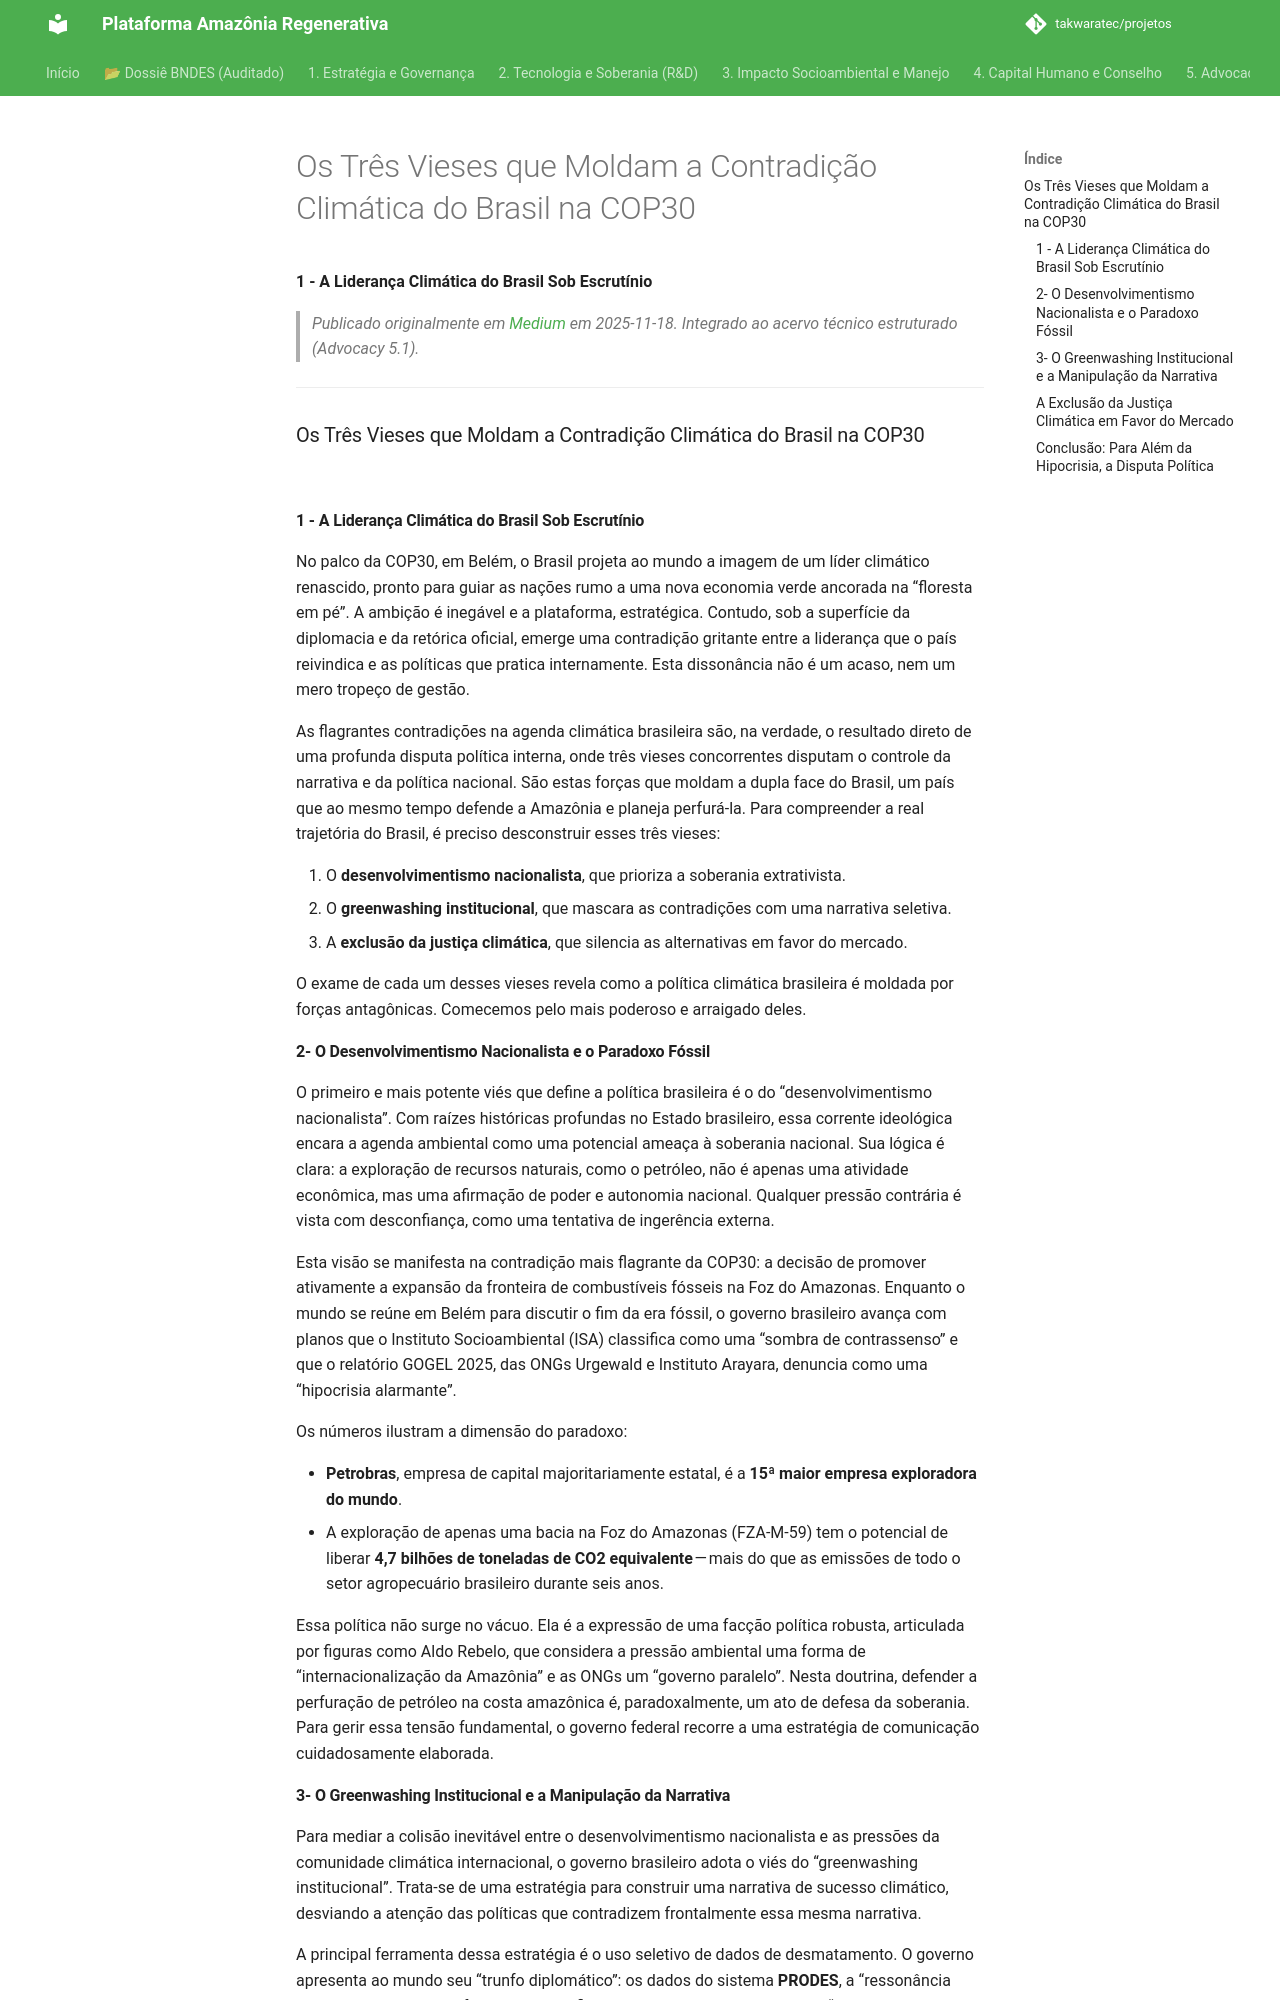

repository: takwaratec/projetos · page: 07_BLOG_MEDIUM/2025-11-18_Os-Tr-s-Vieses-que-Moldam-a-Contradi--o-Clim-tica-do-Brasil-na-COP30-55c791fb9cd7/index.html · generator: mkdocs

---
title: "Os Três Vieses que Moldam a Contradição Climática do Brasil na COP30"
date: 2025-11-18
author: Fabio Takwara
category: Blog
source: Medium
---

# Os Três Vieses que Moldam a Contradição Climática do Brasil na COP30
**1 - A Liderança Climática do Brasil Sob Escrutínio**

> *Publicado originalmente em [Medium](https://medium.com/@fabiotakwara/os-tr%C3%AAs-vieses-que-moldam-a-contradi%C3%A7%C3%A3o-clim%C3%A1tica-do-brasil-na-cop30-55c791fb9cd7) em 2025-11-18. Integrado ao acervo técnico estruturado (Advocacy 5.1).*

---

### Os Três Vieses que Moldam a Contradição Climática do Brasil na COP30

![](https://cdn-images-1.medium.com/max/800/1*f6LZw3aRh35sdjJRTqTS1g.png)

#### 1 - A Liderança Climática do Brasil Sob Escrutínio

No palco da COP30, em Belém, o Brasil projeta ao mundo a imagem de um líder climático renascido, pronto para guiar as nações rumo a uma nova economia verde ancorada na “floresta em pé”. A ambição é inegável e a plataforma, estratégica. Contudo, sob a superfície da diplomacia e da retórica oficial, emerge uma contradição gritante entre a liderança que o país reivindica e as políticas que pratica internamente. Esta dissonância não é um acaso, nem um mero tropeço de gestão.

As flagrantes contradições na agenda climática brasileira são, na verdade, o resultado direto de uma profunda disputa política interna, onde três vieses concorrentes disputam o controle da narrativa e da política nacional. São estas forças que moldam a dupla face do Brasil, um país que ao mesmo tempo defende a Amazônia e planeja perfurá-la. Para compreender a real trajetória do Brasil, é preciso desconstruir esses três vieses:

1. O **desenvolvimentismo nacionalista**, que prioriza a soberania extrativista.
2. O **greenwashing institucional**, que mascara as contradições com uma narrativa seletiva.
3. A **exclusão da justiça climática**, que silencia as alternativas em favor do mercado.

O exame de cada um desses vieses revela como a política climática brasileira é moldada por forças antagônicas. Comecemos pelo mais poderoso e arraigado deles.

#### 2- O Desenvolvimentismo Nacionalista e o Paradoxo Fóssil

O primeiro e mais potente viés que define a política brasileira é o do “desenvolvimentismo nacionalista”. Com raízes históricas profundas no Estado brasileiro, essa corrente ideológica encara a agenda ambiental como uma potencial ameaça à soberania nacional. Sua lógica é clara: a exploração de recursos naturais, como o petróleo, não é apenas uma atividade econômica, mas uma afirmação de poder e autonomia nacional. Qualquer pressão contrária é vista com desconfiança, como uma tentativa de ingerência externa.

Esta visão se manifesta na contradição mais flagrante da COP30: a decisão de promover ativamente a expansão da fronteira de combustíveis fósseis na Foz do Amazonas. Enquanto o mundo se reúne em Belém para discutir o fim da era fóssil, o governo brasileiro avança com planos que o Instituto Socioambiental (ISA) classifica como uma “sombra de contrassenso” e que o relatório GOGEL 2025, das ONGs Urgewald e Instituto Arayara, denuncia como uma “hipocrisia alarmante”.

Os números ilustram a dimensão do paradoxo:

* **Petrobras**, empresa de capital majoritariamente estatal, é a **15ª maior empresa exploradora do mundo**.
* A exploração de apenas uma bacia na Foz do Amazonas (FZA-M-59) tem o potencial de liberar **4,7 bilhões de toneladas de CO2 equivalente** — mais do que as emissões de todo o setor agropecuário brasileiro durante seis anos.

Essa política não surge no vácuo. Ela é a expressão de uma facção política robusta, articulada por figuras como Aldo Rebelo, que considera a pressão ambiental uma forma de “internacionalização da Amazônia” e as ONGs um “governo paralelo”. Nesta doutrina, defender a perfuração de petróleo na costa amazônica é, paradoxalmente, um ato de defesa da soberania. Para gerir essa tensão fundamental, o governo federal recorre a uma estratégia de comunicação cuidadosamente elaborada.
